Labelled photos from "Quantum_Inpired_PSO_Classifcation", an image-classification folder in hm24csb1a20/Quantum_Inpired_PSO_Classifcation. The possible labels are: fog non-smoke, fog smoke, non-smoke, smoke.

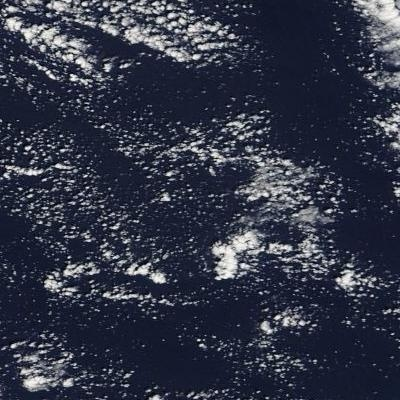
Label: non-smoke

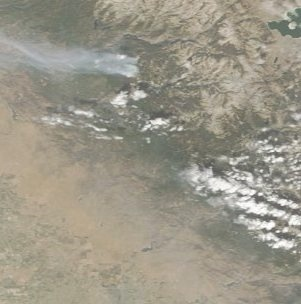
Label: fog smoke

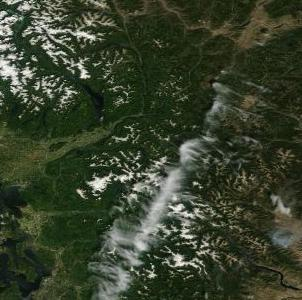
Label: smoke

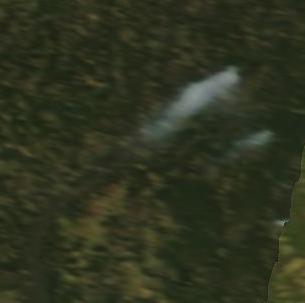
Label: smoke

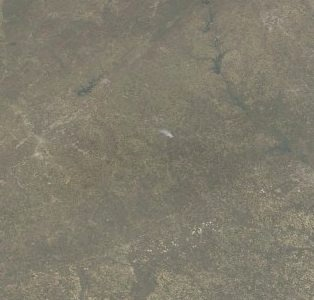
Label: fog smoke

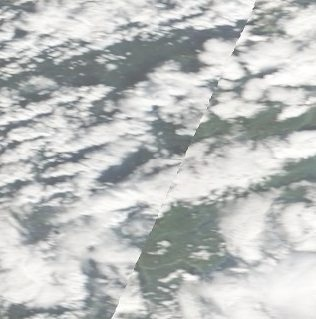
Label: fog non-smoke
